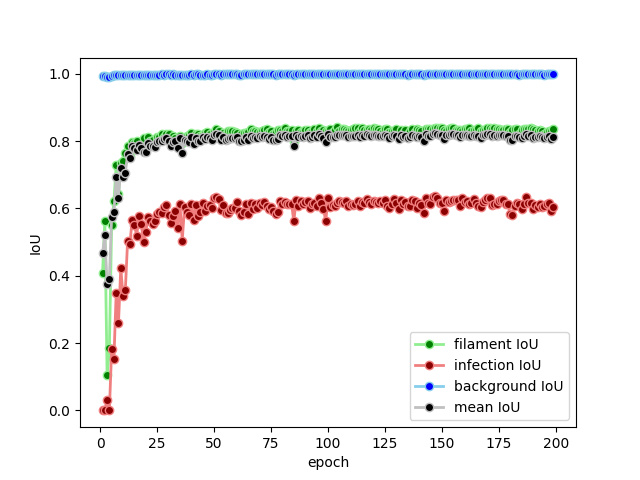

The file beside this chart, header and first rows:
meanIoU	filament_IoU	infection_IoU	background_IoU
0.4667	0.4082	0.0	0.992
0.5196	0.5636	0.0009688	0.9942
0.3742	0.1041	0.02969	0.9888
0.3914	0.1844	0.0001211	0.9897
0.5753	0.5508	0.1811	0.9941
0.5899	0.6208	0.1541	0.9948
0.6921	0.7302	0.3499	0.9963
0.6322	0.6428	0.2587	0.9951
0.7185	0.7359	0.4232	0.9964
0.6923	0.7403	0.3402	0.9963
0.7055	0.7631	0.3566	0.9967
0.7612	0.7837	0.5028	0.9971
0.7487	0.7565	0.4929	0.9968
0.7866	0.7969	0.5659	0.9971
0.7806	0.7946	0.5499	0.9972
0.7718	0.7995	0.5188	0.9973
0.788	0.7887	0.578	0.9972
0.7803	0.789	0.5546	0.9971
0.7686	0.8078	0.5005	0.9973
0.7679	0.7776	0.5292	0.9968
0.7943	0.8105	0.5751	0.9974
0.7865	0.799	0.5635	0.9972
0.7845	0.8041	0.5521	0.9973
0.7818	0.7872	0.5612	0.9969
0.7974	0.8122	0.5827	0.9974
0.7997	0.8122	0.5894	0.9974
0.8013	0.8209	0.5853	0.9975
0.8048	0.8132	0.6037	0.9974
0.81	0.8213	0.6111	0.9975
0.7991	0.8196	0.58	0.9976
0.7846	0.7995	0.557	0.9973
0.7964	0.815	0.5767	0.9975
0.8002	0.8104	0.5929	0.9974
0.78	0.8012	0.5416	0.9973
0.8085	0.8157	0.6122	0.9975
0.7652	0.794	0.5044	0.9972
0.8025	0.8059	0.6042	0.9973
0.8007	0.8156	0.589	0.9975
0.798	0.8169	0.5797	0.9975
0.8109	0.8231	0.6119	0.9976
0.7909	0.81	0.5652	0.9974
0.8094	0.821	0.6095	0.9976
0.7986	0.82	0.5782	0.9975
0.801	0.8156	0.5899	0.9975
0.811	0.8188	0.6169	0.9975
0.8048	0.8251	0.5919	0.9975
0.8107	0.828	0.6065	0.9977
0.8091	0.8195	0.6103	0.9975
0.8041	0.813	0.6019	0.9975
0.8191	0.8282	0.6314	0.9976
0.8222	0.8346	0.6342	0.9977
0.8181	0.8283	0.6284	0.9976
0.8017	0.8129	0.5947	0.9974
0.8105	0.8233	0.6106	0.9976
0.8019	0.8218	0.5863	0.9976
0.8054	0.8308	0.5877	0.9977
0.8076	0.8291	0.5962	0.9976
0.81	0.8307	0.6017	0.9977
0.8085	0.8263	0.6014	0.9976
0.8133	0.8238	0.6184	0.9976
... 139 more rows
